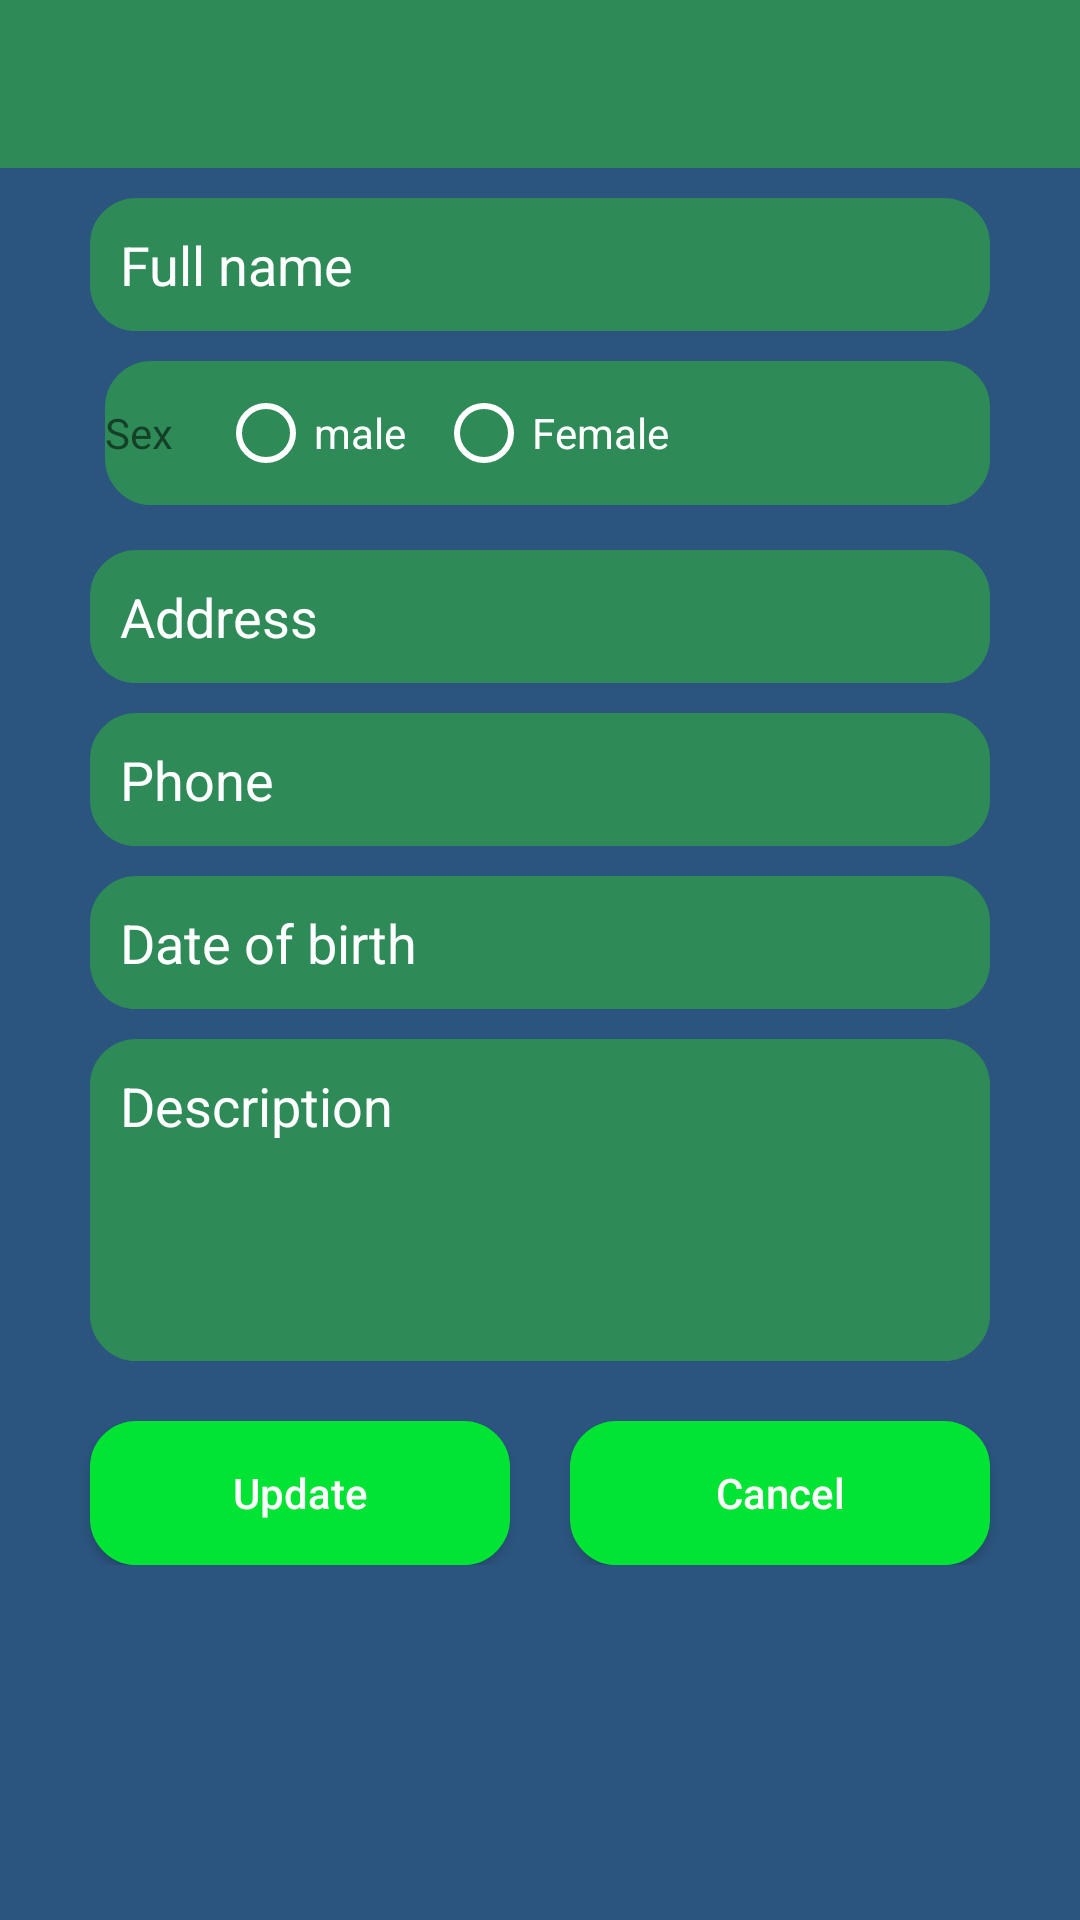

Reconstruct the res/layout file that produces this screen, plus the resources it refers to.
<!-- AndroidManifest.xml: application theme AppTheme -->
<!-- res/layout/activity_edit_profile.xml -->
<?xml version="1.0" encoding="utf-8"?>
<RelativeLayout xmlns:android="http://schemas.android.com/apk/res/android"
    android:layout_width="match_parent"
    android:layout_height="match_parent"
    xmlns:app="http://schemas.android.com/apk/res-auto"
    android:background="#2B547E">

    <androidx.appcompat.widget.Toolbar
        android:id="@+id/toolBar"
        android:layout_width="match_parent"
        android:layout_height="?android:attr/actionBarSize"
        android:background="#2E8B57"
        app:titleTextColor="@color/white">

    </androidx.appcompat.widget.Toolbar>

    <EditText
        android:id="@+id/editTextFullName"
        android:layout_below="@id/toolBar"
        android:layout_width="match_parent"
        android:layout_height="wrap_content"
        android:layout_marginLeft="30dp"
        android:layout_marginRight="30dp"
        android:layout_marginTop="10dp"
        android:layout_centerVertical="true"
        android:hint="@string/fullName"
        android:inputType="text"
        android:maxLength="50"
        android:background="@drawable/rounded_borders"
        android:textColorHint="@color/white"
        android:textColor="@color/white"
        android:drawablePadding="5dp"
        android:padding="10dp"
        />

    <RadioGroup
        android:id="@+id/radioGroupGender"
        android:layout_width="match_parent"
        android:layout_height="wrap_content"
        android:layout_marginStart="35dp"
        android:layout_marginEnd="30dp"
        android:layout_marginTop="10dp"
        android:layout_below="@+id/editTextFullName"
        android:orientation="horizontal"
        android:layout_marginBottom="5dp"
        android:layout_marginLeft="35dp"
        android:background="@drawable/rounded_borders"
        android:textColorHint="@color/white"
        android:textColor="@color/white"
        android:layout_marginRight="30dp">

        <TextView
            android:layout_width="wrap_content"
            android:layout_height="wrap_content"
            android:text="@string/gender"
            android:textColorHint="@color/white"
            android:textColor="@color/gray"
            android:textSize="@dimen/text_size_edit_profile"
            android:drawablePadding="3dp"
            />

        <RadioButton
            android:layout_width="wrap_content"
            android:layout_height="wrap_content"
            android:text="@string/male"
            android:textColor="@color/white"
            android:textSize="@dimen/text_size_edit_profile"
            android:textColorHint="@color/white"
            android:buttonTint="@color/white"
            android:layout_marginStart="15dp"
            android:layout_marginLeft="15dp" />

        <RadioButton
            android:layout_width="wrap_content"
            android:layout_height="wrap_content"
            android:text="@string/female"
            android:textColor="@color/white"
            android:buttonTint="@color/white"
            android:textSize="@dimen/text_size_edit_profile"
            android:layout_marginStart="10dp"
            android:layout_marginLeft="10dp" />

    </RadioGroup>

    <EditText
        android:id="@+id/editTextAddress"
        android:layout_below="@id/radioGroupGender"
        android:layout_width="match_parent"
        android:layout_height="wrap_content"
        android:layout_marginLeft="30dp"
        android:layout_marginRight="30dp"
        android:layout_centerVertical="true"
        android:hint="@string/address"
        android:inputType="text"
        android:background="@drawable/rounded_borders"
        android:textColorHint="@color/white"
        android:textColor="@color/white"
        android:maxLength="30"
        android:drawablePadding="5dp"
        android:padding="10dp"
        android:layout_marginTop="10dp"
        />

    <EditText
        android:id="@+id/editTextPhoneNumber"
        android:layout_below="@id/editTextAddress"
        android:layout_width="match_parent"
        android:layout_height="wrap_content"
        android:layout_marginLeft="30dp"
        android:layout_marginRight="30dp"
        android:layout_centerVertical="true"
        android:hint="@string/phoneNumber"
        android:inputType="phone"
        android:maxLength="11"
        android:drawablePadding="5dp"
        android:background="@drawable/rounded_borders"
        android:textColorHint="@color/white"
        android:textColor="@color/white"
        android:padding="10dp"
        android:layout_marginTop="10dp"
        />

    <EditText
        android:id="@+id/editTextDateOfBirth"
        android:layout_below="@id/editTextPhoneNumber"
        android:layout_width="match_parent"
        android:layout_height="wrap_content"
        android:layout_marginLeft="30dp"
        android:layout_marginRight="30dp"
        android:layout_centerVertical="true"
        android:hint="@string/dateOfBirth"
        android:inputType="date"
        android:drawablePadding="5dp"
        android:maxLength="10"
        android:background="@drawable/rounded_borders"
        android:textColorHint="@color/white"
        android:textColor="@color/white"
        android:padding="10dp"
        android:layout_marginTop="10dp"
        />

    <EditText
        android:id="@+id/editTextDescription"
        android:layout_below="@id/editTextDateOfBirth"
        android:layout_width="match_parent"
        android:layout_height="wrap_content"
        android:layout_marginTop="10dp"
        android:lines="4"
        android:inputType="text|textMultiLine"
        android:hint="@string/description"
        android:gravity="top"
        android:layout_marginLeft="30dp"
        android:layout_marginRight="30dp"
        android:layout_centerVertical="true"
        android:drawablePadding="5dp"
        android:maxLength="100"
        android:background="@drawable/rounded_borders"
        android:textColorHint="@color/white"
        android:textColor="@color/white"
        android:padding="10dp"/>

    <LinearLayout
        android:layout_width="match_parent"
        android:layout_height="wrap_content"
        android:orientation="horizontal"
        android:layout_below="@id/editTextDescription"
        android:gravity="center_horizontal"
        android:layout_marginTop="20dp">
        <Button
            android:id="@+id/buttonEditProfiles"
            android:layout_width="wrap_content"
            android:layout_height="wrap_content"
            android:text="Update"
            android:background="@drawable/rounded_borders"
            android:textColorHint="@color/white"
            android:textColor="@color/white"
            android:layout_weight="3"
            app:backgroundTint="#02E433"
            android:layout_marginLeft="30dp"
            android:textAllCaps="false" />

        <Button
            android:id="@+id/btnBackToPersonalFragment"
            android:layout_width="wrap_content"
            android:layout_height="wrap_content"
            android:text="Cancel"
            android:background="@drawable/rounded_borders"
            android:textColorHint="@color/white"
            android:textColor="@color/white"
            android:layout_weight="3"
            app:backgroundTint="#02E433"
            android:layout_marginLeft="20dp"
            android:layout_marginRight="30dp"
            android:textAllCaps="false"/>
    </LinearLayout>

</RelativeLayout>
<!-- resources referenced by this layout -->
<resources>
  <!-- drawable rounded_borders (drawable) -->
  <?xml version="1.0" encoding="utf-8"?>
  <shape
      xmlns:android="http://schemas.android.com/apk/res/android"
      android:shape="rectangle"
      android:layout_height="wrap_content"
      android:layout_width="match_parent"
      android:padding="12dp">
      <solid android:color="#2E8B57" />
      <stroke
          android:width="1dp"
          android:color="#2E8B57" />
      <corners
          android:bottomRightRadius="15dp"
          android:bottomLeftRadius="15dp"
          android:topLeftRadius="15dp"
          android:topRightRadius="15dp"/>
  </shape>
  <string name="address">Address</string>
  <string name="dateOfBirth">Date of birth</string>
  <string name="description">Description</string>
  <string name="female">Female</string>
  <string name="fullName">Full name</string>
  <string name="gender">Sex</string>
  <string name="male">male</string>
  <string name="phoneNumber">Phone</string>
  <!-- not gathered from this repository: default colours our renderer supplied (Android Studio template values) -->
  <color name="white">#FFFFFFFF</color>
</resources>
